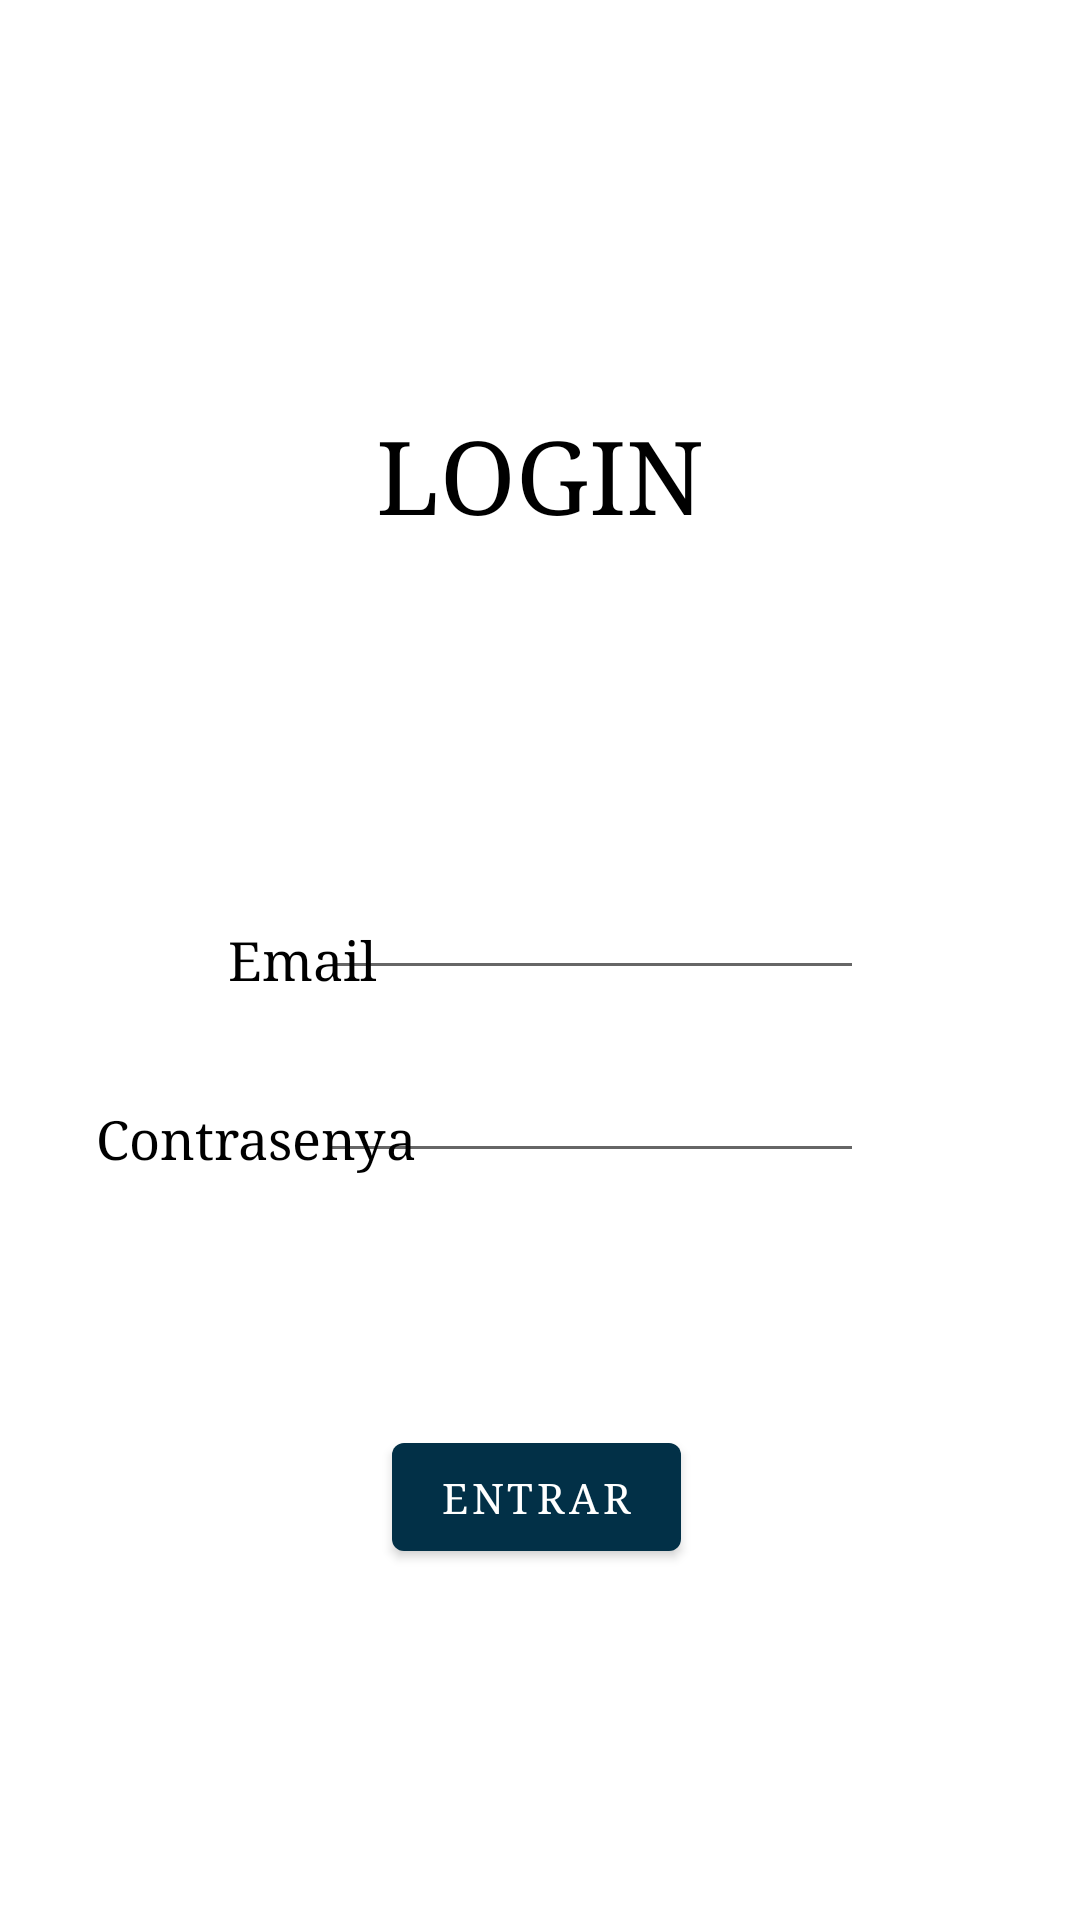

Write the Android layout XML for this screen, with the resource values it uses.
<!-- AndroidManifest.xml: application theme Theme.Projecto2MatesAndroid -->
<!-- res/layout/activity_main.xml -->
<?xml version="1.0" encoding="utf-8"?>
<androidx.constraintlayout.widget.ConstraintLayout xmlns:android="http://schemas.android.com/apk/res/android"
    xmlns:app="http://schemas.android.com/apk/res-auto"
    xmlns:tools="http://schemas.android.com/tools"
    android:layout_width="match_parent"
    android:layout_height="match_parent"
    tools:context=".MainActivity">

    <TextView
        android:id="@+id/textViewUsuari"
        android:layout_width="wrap_content"
        android:layout_height="wrap_content"
        android:layout_marginStart="76dp"
        android:layout_marginTop="308dp"
        android:text="Email"
        android:textColor="#000000"
        android:textSize="18sp"
        app:layout_constraintStart_toStartOf="parent"
        app:layout_constraintTop_toTopOf="parent" />

    <EditText
        android:id="@+id/editTextTextContrasenya"
        android:layout_width="182dp"
        android:layout_height="33dp"
        android:layout_marginTop="28dp"
        android:layout_marginEnd="72dp"
        android:ems="10"
        android:inputType="textPassword"
        android:textSize="14sp"
        app:layout_constraintEnd_toEndOf="parent"
        app:layout_constraintTop_toBottomOf="@+id/editTextTextEmail" />

    <EditText
        android:id="@+id/editTextTextEmail"
        android:layout_width="181dp"
        android:layout_height="38dp"
        android:layout_marginTop="292dp"
        android:layout_marginEnd="72dp"
        android:ems="10"
        android:inputType="textPersonName"
        android:textSize="14sp"
        app:layout_constraintEnd_toEndOf="parent"
        app:layout_constraintTop_toTopOf="parent" />

    <TextView
        android:id="@+id/textViewContrasenya"
        android:layout_width="wrap_content"
        android:layout_height="wrap_content"
        android:layout_marginStart="32dp"
        android:layout_marginTop="36dp"
        android:text="Contrasenya"
        android:textColor="#000000"
        android:textSize="18sp"
        app:layout_constraintStart_toStartOf="parent"
        app:layout_constraintTop_toBottomOf="@+id/textViewUsuari" />

    <TextView
        android:id="@+id/textViewLogin"
        android:layout_width="wrap_content"
        android:layout_height="wrap_content"
        android:layout_marginTop="136dp"
        android:text="LOGIN"
        android:textColor="#000000"
        android:textSize="34sp"
        app:layout_constraintEnd_toEndOf="parent"
        app:layout_constraintStart_toStartOf="parent"
        app:layout_constraintTop_toTopOf="parent" />

    <Button
        android:id="@+id/buttonEntrar"
        android:layout_width="wrap_content"
        android:layout_height="wrap_content"
        android:layout_marginTop="84dp"
        android:onClick="loquearse"
        android:text="Entrar"
        app:layout_constraintEnd_toEndOf="parent"
        app:layout_constraintHorizontal_bias="0.495"
        app:layout_constraintStart_toStartOf="parent"
        app:layout_constraintTop_toBottomOf="@+id/editTextTextContrasenya" />

</androidx.constraintlayout.widget.ConstraintLayout>
<!-- resources referenced by this layout -->
<resources>
  <style name="Theme.Projecto2MatesAndroid" parent="Theme.MaterialComponents.DayNight.DarkActionBar">
          
          <item name="colorPrimary">@color/azul_fuerte</item>
          <item name="colorPrimaryVariant">@color/purple_700</item>
          <item name="colorOnPrimary">@color/white</item>
          
          <item name="colorSecondary">@color/teal_200</item>
          <item name="colorSecondaryVariant">@color/teal_700</item>
          <item name="colorOnSecondary">@color/black</item>
          
          <item name="android:statusBarColor">?attr/colorPrimaryVariant</item>
          
          <item name="android:fontFamily">serif</item>
      </style>
  <color name="azul_fuerte">#023047</color>
  <color name="purple_700">#FF3700B3</color>
  <color name="white">#FFFFFFFF</color>
  <color name="teal_200">#FF03DAC5</color>
  <color name="teal_700">#FF018786</color>
  <color name="black">#FF000000</color>
</resources>
